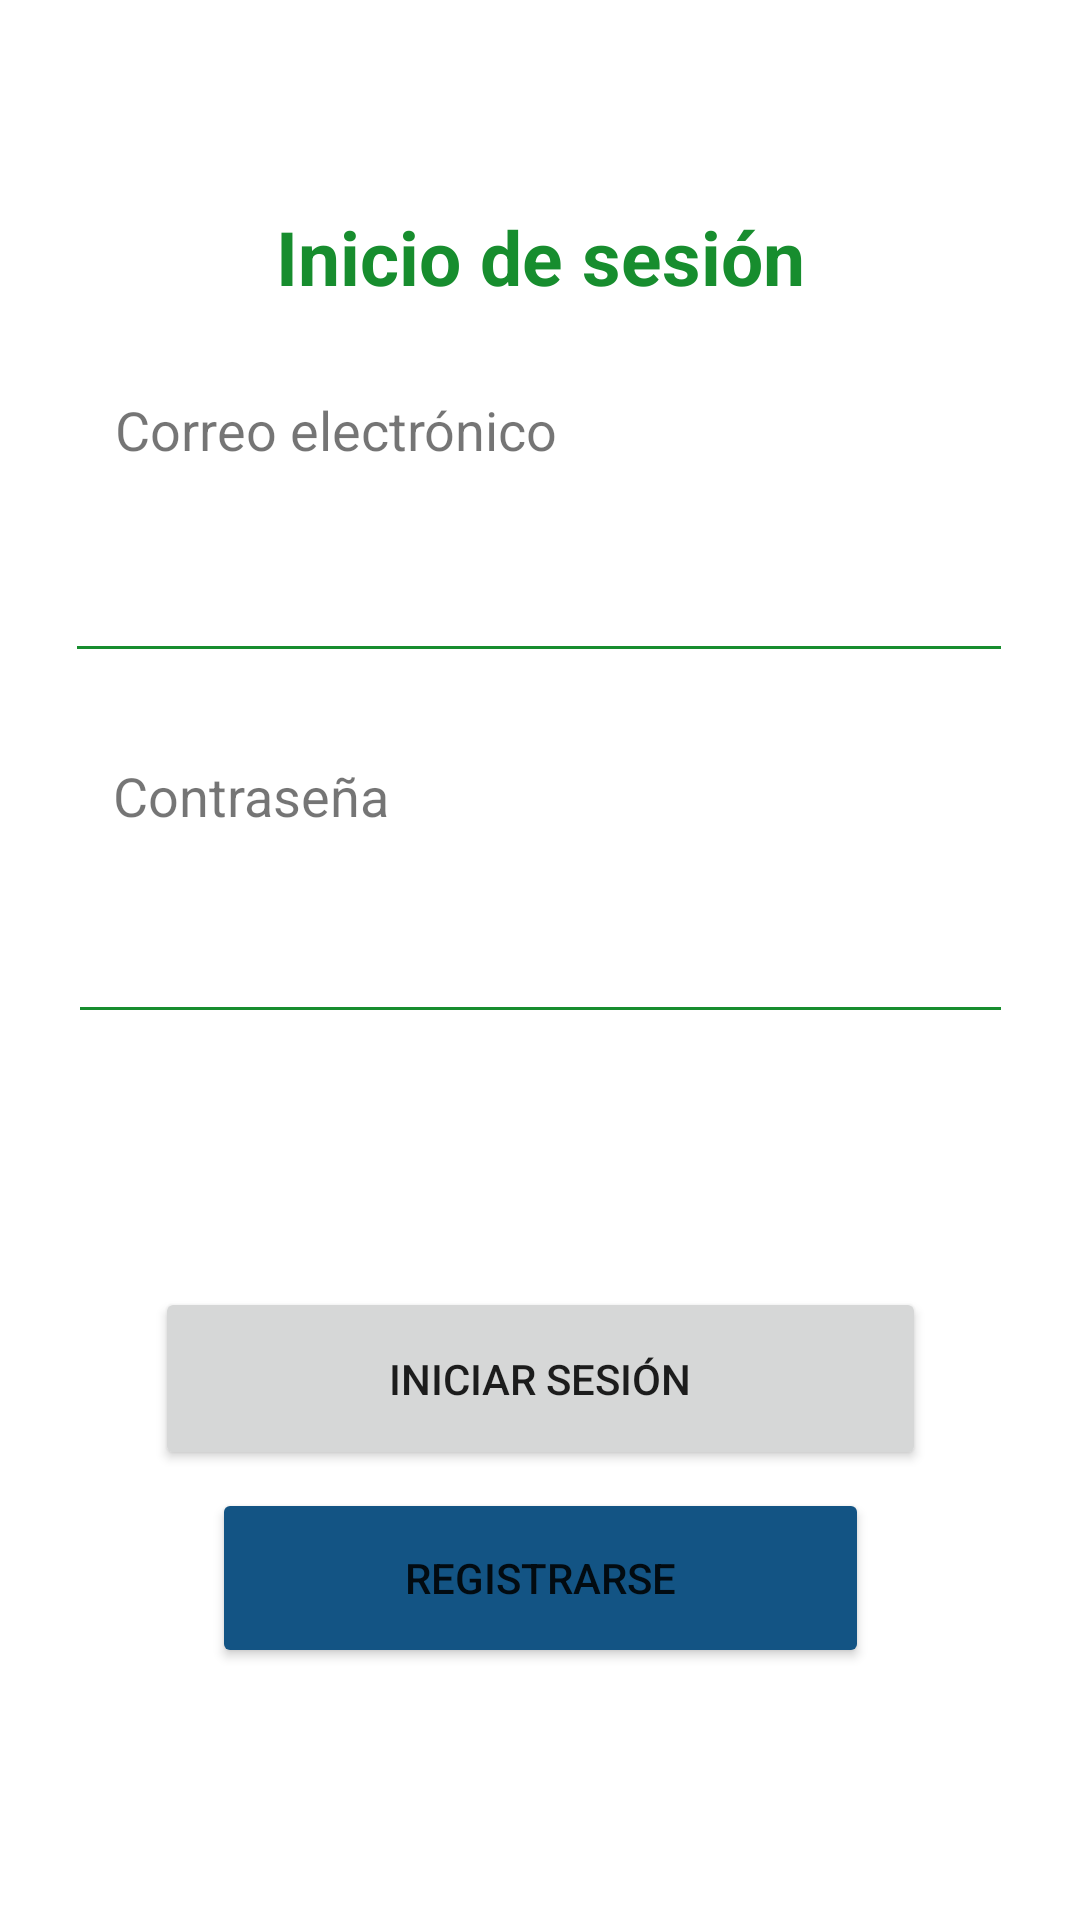

Write the Android layout XML for this screen, with the resource values it uses.
<!-- AndroidManifest.xml: application theme Theme.Proyecto_DesarrolloMovil_LezamaJonathan_CuervoFreddy -->
<!-- res/layout/activity_main_login.xml -->
<?xml version="1.0" encoding="utf-8"?>
<androidx.constraintlayout.widget.ConstraintLayout xmlns:android="http://schemas.android.com/apk/res/android"
    xmlns:app="http://schemas.android.com/apk/res-auto"
    xmlns:tools="http://schemas.android.com/tools"
    android:layout_width="match_parent"
    android:layout_height="match_parent"
    tools:context=".MainLogin">

    <TextView
        android:id="@+id/textView"
        android:layout_width="wrap_content"
        android:layout_height="wrap_content"
        android:text="Inicio de sesión"
        android:textColor="@color/green_700"
        android:textSize="25sp"
        android:textStyle="bold"
        android:layout_gravity="center"
        app:layout_constraintBottom_toBottomOf="parent"
        app:layout_constraintEnd_toEndOf="parent"
        app:layout_constraintStart_toStartOf="parent"
        app:layout_constraintTop_toTopOf="parent"
        app:layout_constraintVertical_bias="0.113"
        />

    <TextView
        android:id="@+id/textView2"
        android:layout_width="wrap_content"
        android:layout_height="wrap_content"
        android:text="Correo electrónico"
        android:textSize="18sp"
        app:layout_constraintBottom_toBottomOf="parent"
        app:layout_constraintEnd_toEndOf="parent"
        app:layout_constraintHorizontal_bias="0.181"
        app:layout_constraintStart_toStartOf="parent"
        app:layout_constraintTop_toTopOf="parent"
        app:layout_constraintVertical_bias="0.213" />

    <TextView
        android:id="@+id/textView3"
        android:layout_width="wrap_content"
        android:layout_height="wrap_content"
        android:text="Contraseña"
        android:textSize="18sp"
        app:layout_constraintBottom_toBottomOf="parent"
        app:layout_constraintEnd_toEndOf="parent"
        app:layout_constraintHorizontal_bias="0.141"
        app:layout_constraintStart_toStartOf="parent"
        app:layout_constraintTop_toTopOf="parent"
        app:layout_constraintVertical_bias="0.411" />

    <EditText
        android:id="@+id/textCorreo"
        android:layout_width="316dp"
        android:layout_height="46dp"
        android:backgroundTint="@color/green_500"
        android:ems="10"
        android:inputType="textPersonName"
        app:layout_constraintBottom_toBottomOf="parent"
        app:layout_constraintEnd_toEndOf="parent"
        app:layout_constraintHorizontal_bias="0.494"
        app:layout_constraintStart_toStartOf="parent"
        app:layout_constraintTop_toTopOf="parent"
        app:layout_constraintVertical_bias="0.3" />

    <EditText
        android:id="@+id/textPassword"
        android:layout_width="315dp"
        android:layout_height="49dp"
        android:ems="10"
        android:inputType="textPassword"
        android:backgroundTint="@color/green_500"
        app:layout_constraintBottom_toBottomOf="parent"
        app:layout_constraintEnd_toEndOf="parent"
        app:layout_constraintStart_toStartOf="parent"
        app:layout_constraintTop_toTopOf="parent" />

    <Button
        android:id="@+id/btnInicioSesion"
        android:layout_width="257dp"
        android:layout_height="61dp"
        android:text="Iniciar sesión"
        app:cornerRadius="10dp"
        app:layout_constraintBottom_toBottomOf="parent"
        app:layout_constraintEnd_toEndOf="parent"
        app:layout_constraintStart_toStartOf="parent"
        app:layout_constraintTop_toTopOf="parent"
        app:layout_constraintVertical_bias="0.741"
         />

    <Button
        android:id="@+id/btnPantallaRegistrase"
        android:layout_width="219dp"
        android:layout_height="60dp"
        android:backgroundTint="@color/button_blue"
        android:onClick="Registrarse"
        android:text="Registrarse"
        app:cornerRadius="10dp"
        app:layout_constraintBottom_toBottomOf="parent"
        app:layout_constraintEnd_toEndOf="parent"
        app:layout_constraintStart_toStartOf="parent"
        app:layout_constraintTop_toTopOf="parent"
        app:layout_constraintVertical_bias="0.855"
         />

</androidx.constraintlayout.widget.ConstraintLayout>
<!-- resources referenced by this layout -->
<resources>
  <color name="button_blue">#135484</color>
  <color name="green_500">#178D2E</color>
  <color name="green_700">#178D2E</color>
  <style name="Theme.Proyecto_DesarrolloMovil_LezamaJonathan_CuervoFreddy" parent="Theme.MaterialComponents.DayNight.DarkActionBar">
          
          <item name="colorPrimary">@color/green_500</item>
          <item name="colorPrimaryVariant">@color/green_700</item>
          <item name="colorOnPrimary">@color/white</item>
          
          <item name="colorSecondary">@color/teal_200</item>
          <item name="colorSecondaryVariant">@color/teal_700</item>
          <item name="colorOnSecondary">@color/black</item>
          
          <item name="android:statusBarColor" tools:targetApi="l">?attr/colorPrimaryVariant</item>
          
      </style>
  <color name="white">#FFFFFFFF</color>
  <color name="teal_200">#FF03DAC5</color>
  <color name="teal_700">#FF018786</color>
  <color name="black">#FF000000</color>
</resources>
